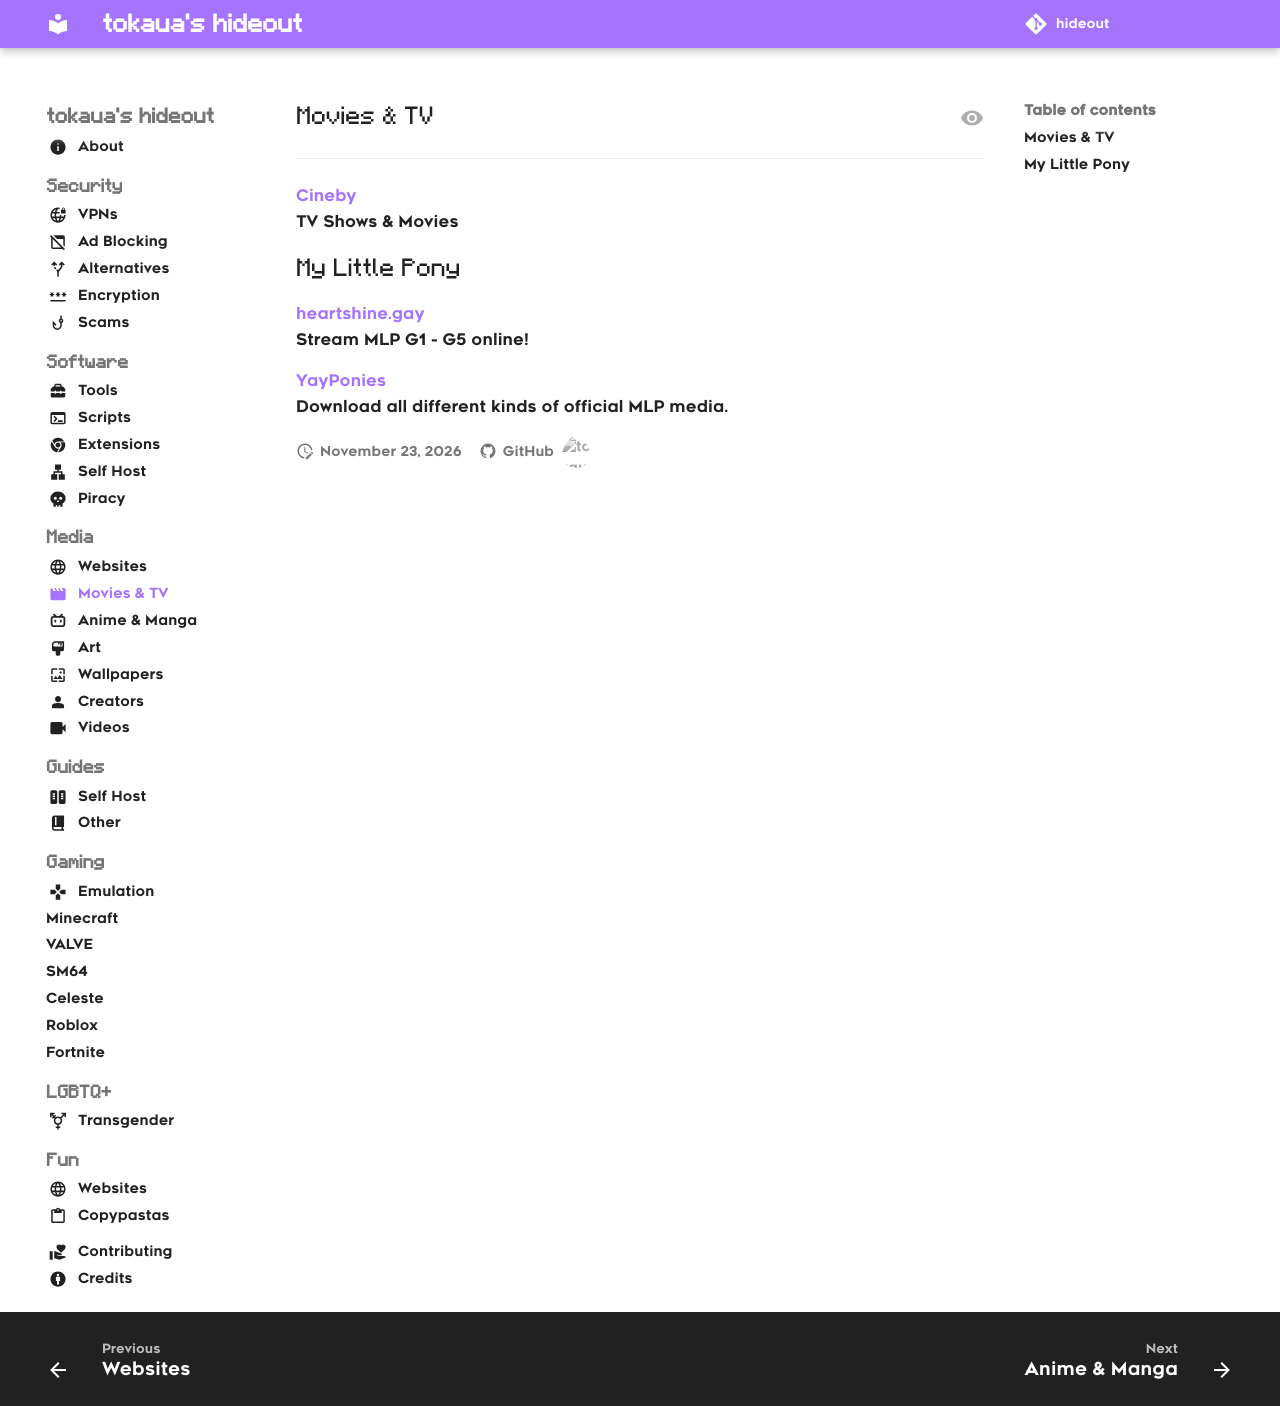

repository: tokaualol/hideout · page: media/moviestv/index.html · generator: mkdocs

---
icon: movie
---

## Movies & TV
<hr>

[Cineby](https://cineby.at)<br>
TV Shows & Movies

## My Little Pony
[heartshine.gay](https://heartshine.gay)<br>
Stream MLP G1 - G5 online!

[YayPonies](https://yayponies.no)<br>
Download all different kinds of official MLP media.
